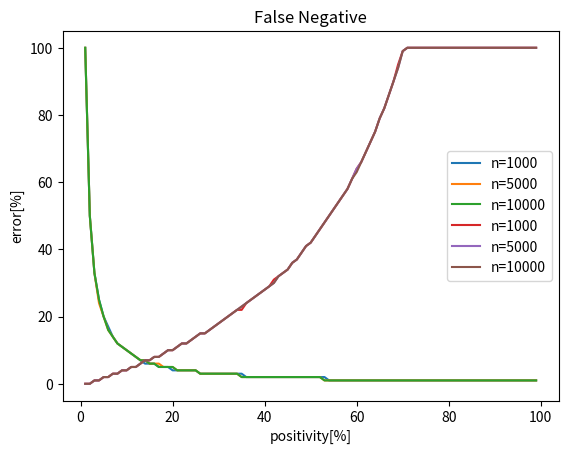

The matplotlib source for this figure:
import numpy as np
import matplotlib.pyplot as plt


def test_acc(p, n, s=0.7, d=0.99):
    """
    Calculate the accuracy of the inspection

    Parameters
    ----------
    p : float
        positivity
    n : int
        number of tests
    s : float
        sensitivity
    d : int
        singularity

    Returns
    -------
    p_acc : float
        Moderately Positive
    n_acc : float
        Moderately Negative
    """

    # 陽性判定された人数
    n_p = round(n * p)

    # 陰性判定された人数
    n_n = n - n_p

    # 正しく陽性だと判定された人数
    tp = round((n_n - n * d) / ((1 - d) * (1 / s - 1) - 1))

    # 間違って陰性だと判定された人数
    fn = round((1 / s - 1) * tp)

    # 間違って陽性だと判定された人数
    fp = max(n_p - tp, 0)

    # 正しく陰性だと判定された人数
    tn = max(n_n - fn, 0)

    # 陽性的中度
    p_acc = tp / n_p

    # 陰性的中度
    n_acc = tn / n_n

    return p_acc, n_acc


def main():
    # PCR parameter
    s = 0.7  # 感度 sensitivity
    d = 0.99  # 特異度 singularity

    # Data for Tokyo on August 18
    # https://stopcovid19.metro.tokyo.lg.jp/cards/positive-rate/
    p = 0.055  # 陽性率 positivity
    n = 4036  # 検査数 number of tests

    print("-------------------------------")
    print("東京都[08/18]のデータ")
    print("-------------------------------")
    print("陽性率 {}%".format(p * 100))
    print("検査数 {}人".format(n))
    print("-------------------------------")
    p_acc, n_acc = test_acc(p, n, s, d)
    print("陽性的中率(予想) {}%".format(round(p_acc * 100, 1)))
    print("陰性的中率(予想) {}%".format(round(n_acc * 100, 1)))
    print("-------------------------------")

    print("")

    # Data for Tokyo on August 18
    # https://stopcovid19.metro.tokyo.lg.jp/cards/positive-rate/
    p = 0.015  # 陽性率 positivity
    n = int(1.395e07)  # 検査数 number of tests

    print("-------------------------------")
    print("全東京都民をPCR検査した場合")
    print("-------------------------------")
    print("陽性率 {}%".format(p * 100))
    print("検査数 {}人".format(n))
    print("-------------------------------")
    p_acc, n_acc = test_acc(p, n, s, d)
    print("陽性的中率(予想) {}%".format(round(p_acc * 100, 1)))
    print("陰性的中率(予想) {}%".format(round(n_acc * 100, 1)))
    print("-------------------------------")

    # # 検査数-偽陽性率 グラフ
    # P = [0.01, 0.05, 0.1]  # 陽性率
    # N = np.arange(1e03, 1e05, 1e02)  # 検査数
    # P_err = []  # 偽陽性率
    # N_err = []  # 偽陰性率
    # for i, p in enumerate(P):
    #     P_err.append([])
    #     N_err.append([])
    #     for n in N:
    #         p_acc, n_acc = test_acc(p, n, s, d)
    #         P_err[i].append(round(100 - p_acc))
    #         N_err[i].append(round(100 - n_acc))

    # plt.title("False Positive")
    # plt.xlabel('n')
    # plt.ylabel('error[%]')
    # for i, p in enumerate(P):
    #     plt.plot(N, P_err[i], label="p={}".format(p))
    # plt.legend()
    # plt.show()

    # plt.title("False Negative")
    # plt.xlabel('n')
    # plt.ylabel('error[%]')
    # for i, p in enumerate(P):
    #     plt.plot(N, N_err[i], label="p={}".format(p))
    # plt.legend()
    # plt.show()

    # 陽性率-偽陽性率 グラフ
    P = np.arange(0.01, 1.0, 0.01)  # 陽性率
    N = [1000, 5000, 10000]  # 検査数
    P_err = []  # 偽陽性率
    N_err = []  # 偽陰性率
    for i, n in enumerate(N):
        P_err.append([])
        N_err.append([])
        for p in P:
            p_acc, n_acc = test_acc(p, n, s, d)
            P_err[i].append(round(100 - p_acc * 100))
            N_err[i].append(round(100 - n_acc * 100))

    plt.title("False Positive")
    plt.xlabel('positivity[%]')
    plt.ylabel('error[%]')
    for i, n in enumerate(N):
        plt.plot(P * 100, P_err[i], label="n={}".format(n))
    plt.legend()
    plt.show()

    plt.title("False Negative")
    plt.xlabel('positivity[%]')
    plt.ylabel('error[%]')
    for i, n in enumerate(N):
        plt.plot(P * 100, N_err[i], label="n={}".format(n))
    plt.legend()
    plt.show()


if __name__ == "__main__":
    main()
